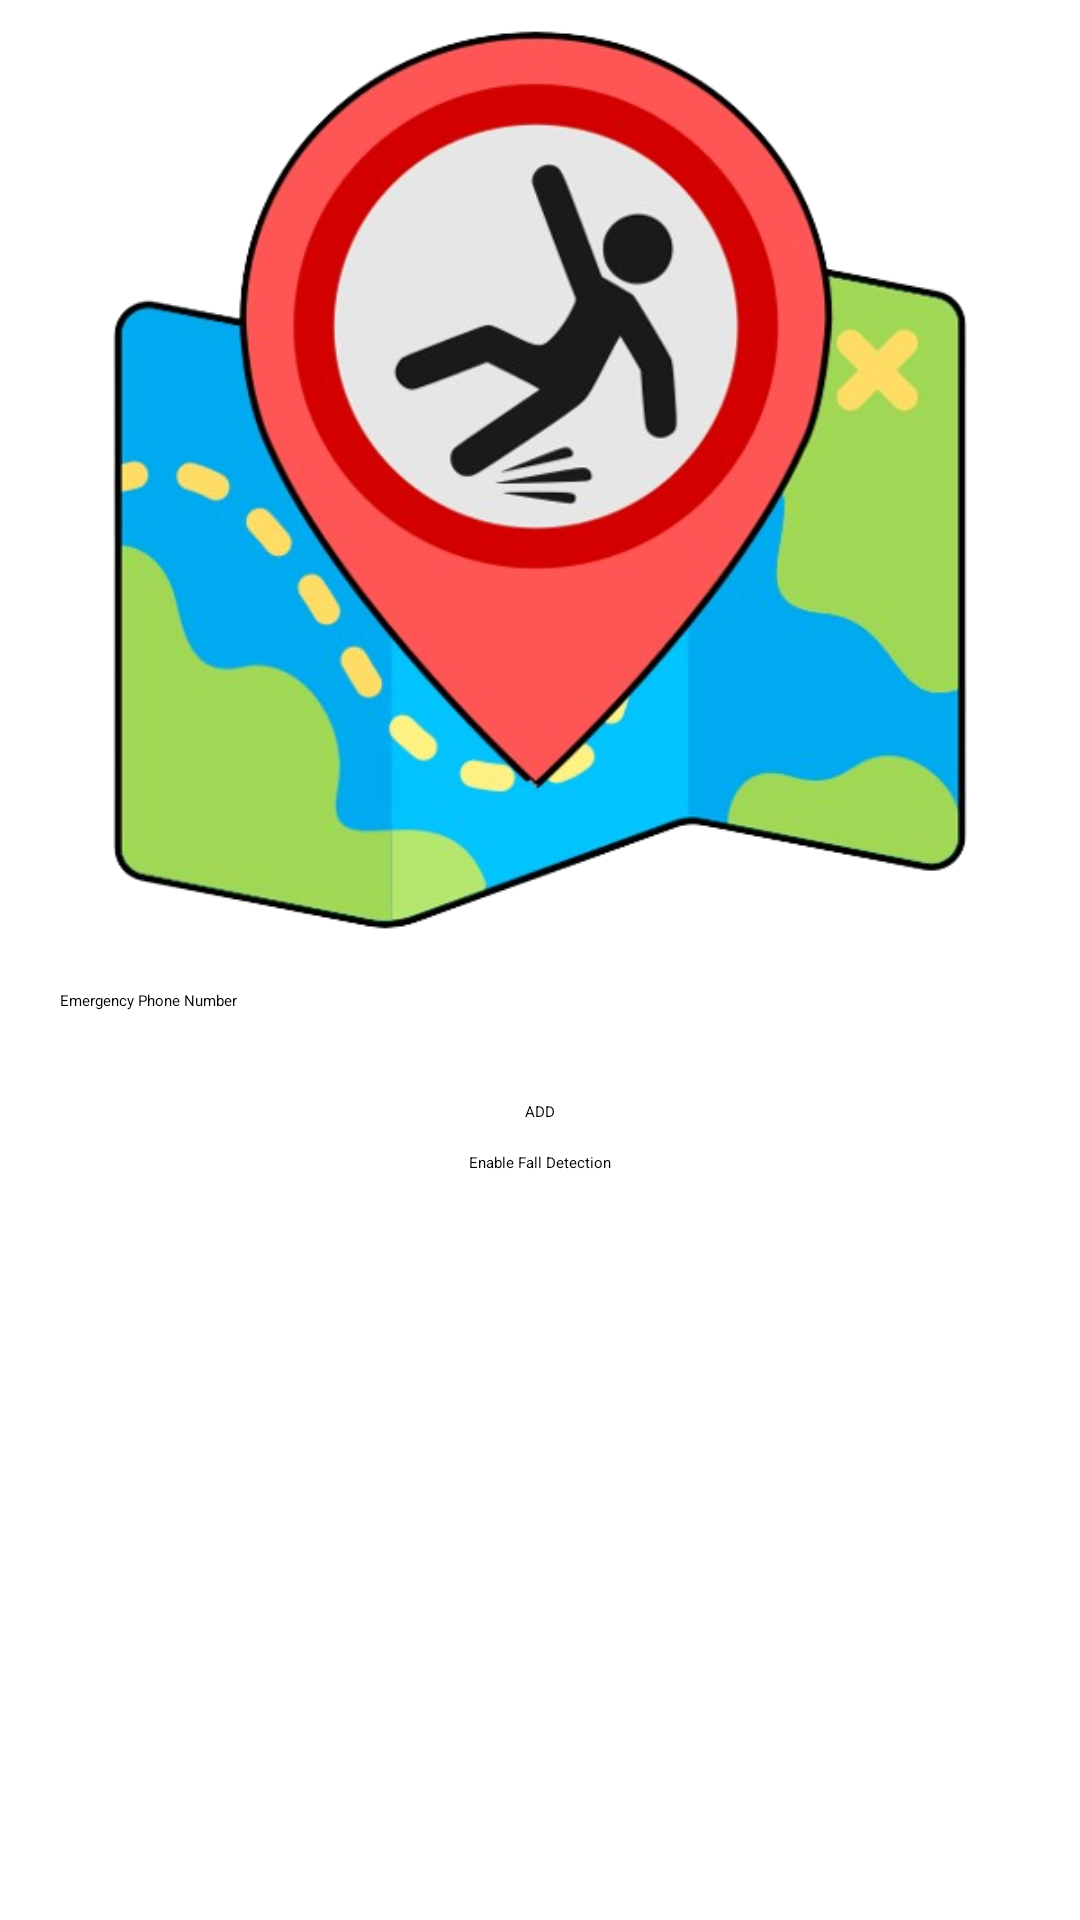

Produce the Android XML layout that renders to this screen, including the resource entries it uses.
<!-- AndroidManifest.xml: application theme Theme.MyApplication -->
<!-- res/layout/activity_fall_detection.xml -->
<?xml version="1.0" encoding="utf-8"?>
<androidx.appcompat.widget.LinearLayoutCompat xmlns:android="http://schemas.android.com/apk/res/android"
    xmlns:tools="http://schemas.android.com/tools"
    android:layout_width="match_parent"
    android:layout_height="match_parent"
    android:orientation="vertical"
    android:layout_marginVertical="70dp"
    tools:context=".FallDetectionActivity">


    <ImageView
        android:layout_marginTop="10dp"
        android:layout_width="300dp"
        android:layout_height="300dp"
        android:layout_gravity="center"
        android:src="@drawable/fall"/>


    <EditText
        android:id="@+id/phoneNumberEditText"
        android:layout_width="match_parent"
        android:layout_height="wrap_content"
        android:layout_marginVertical="20dp"
        android:layout_marginHorizontal="20dp"
        android:hint="Emergency Phone Number"
        android:inputType="phone"/>

    <Button
        android:id="@+id/addButton"
        android:layout_width="wrap_content"
        android:layout_height="wrap_content"
        android:layout_gravity="center"
        android:layout_marginVertical="10dp"
        android:text="ADD"/>

    <ToggleButton
        android:id="@+id/toggleButton"
        android:layout_width="wrap_content"
        android:layout_height="wrap_content"
        android:text="Enable Fall Detection"
        android:layout_gravity="center"
       />

</androidx.appcompat.widget.LinearLayoutCompat>
<!-- resources referenced by this layout -->
<resources>
  <!-- drawable fall: png bitmap (drawable, 218566 bytes) -->
</resources>
